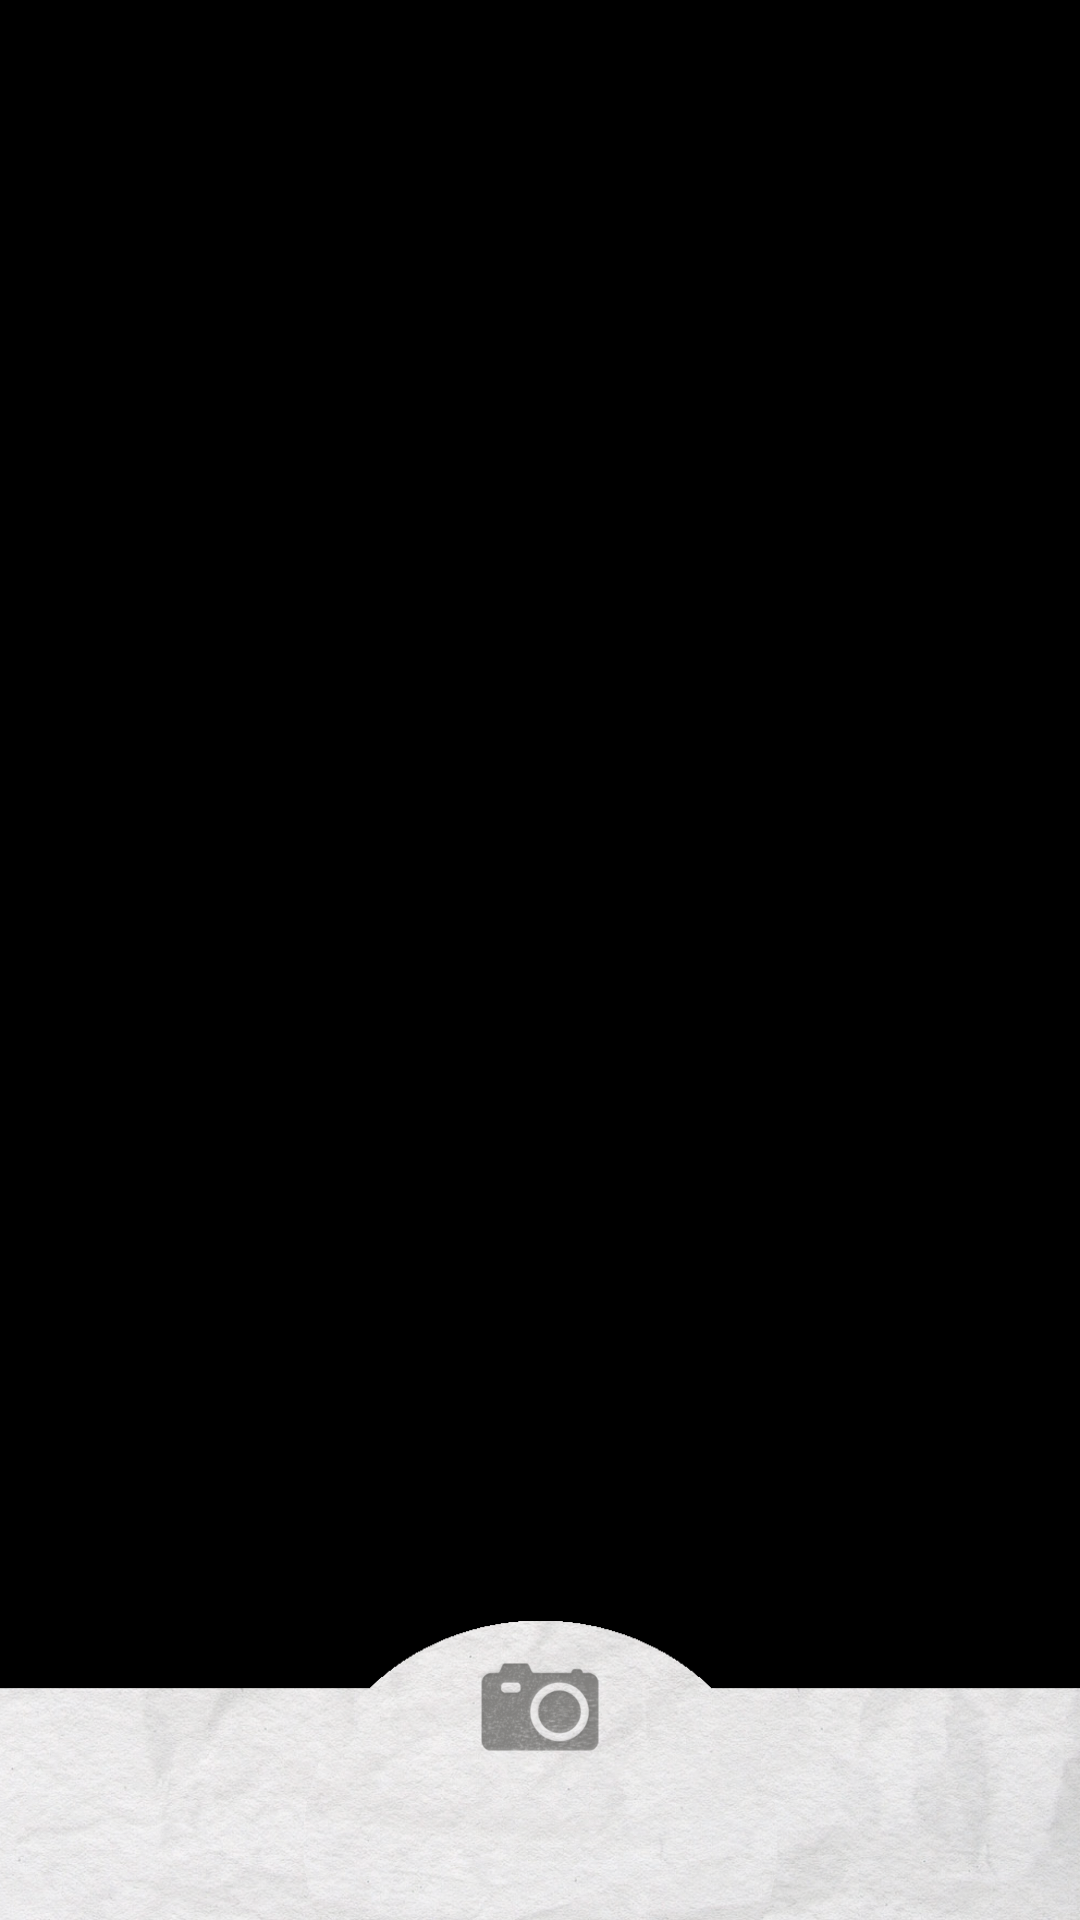

Reconstruct the res/layout file that produces this screen, plus the resources it refers to.
<!-- AndroidManifest.xml: application theme android:Theme.NoTitleBar -->
<!-- res/layout/fragment_camera.xml -->
<?xml version="1.0" encoding="utf-8"?>
<RelativeLayout xmlns:android="http://schemas.android.com/apk/res/android"
    android:layout_width="match_parent"
    android:layout_height="match_parent" >

    <FrameLayout
        android:id="@+id/camera"
        android:layout_width="match_parent"
        android:layout_height="fill_parent" />

    <ImageView
        android:id="@+id/flip"
        android:layout_width="70dp"
        android:layout_height="40dp"
        android:layout_alignParentRight="true"
        android:layout_margin="@dimen/activity_horizontal_margin"
        android:contentDescription="@string/empty"
        android:src="@drawable/ic_camera_flip" />

    <RelativeLayout
        android:id="@+id/bottom_strip"
        android:layout_width="match_parent"
        android:layout_height="100dp"
        android:layout_alignParentBottom="true"
        android:background="@drawable/ic_camerastrip"
        android:orientation="horizontal" >

        <ImageView
            android:id="@+id/share"
            android:layout_width="50dp"
            android:layout_height="50dp"
            android:layout_centerVertical="true"
            android:layout_marginLeft="@dimen/activity_horizontal_margin"
            android:contentDescription="@string/empty"
            android:src="@drawable/ic_share" />

        <ImageView
            android:id="@+id/camera_button"
            android:layout_width="wrap_content"
            android:layout_height="wrap_content"
            android:layout_centerHorizontal="true"
            android:layout_marginTop="5dp"
            android:contentDescription="@string/empty"
            android:src="@drawable/ic_camera" />
    </RelativeLayout>

</RelativeLayout>
<!-- resources referenced by this layout -->
<resources>
  <dimen name="activity_horizontal_margin">16dp</dimen>
  <!-- drawable ic_camera: png bitmap (drawable-xhdpi, 32897 bytes) -->
  <!-- drawable ic_camerastrip: png bitmap (drawable-xhdpi, 373564 bytes) -->
  <string name="empty" />
</resources>
